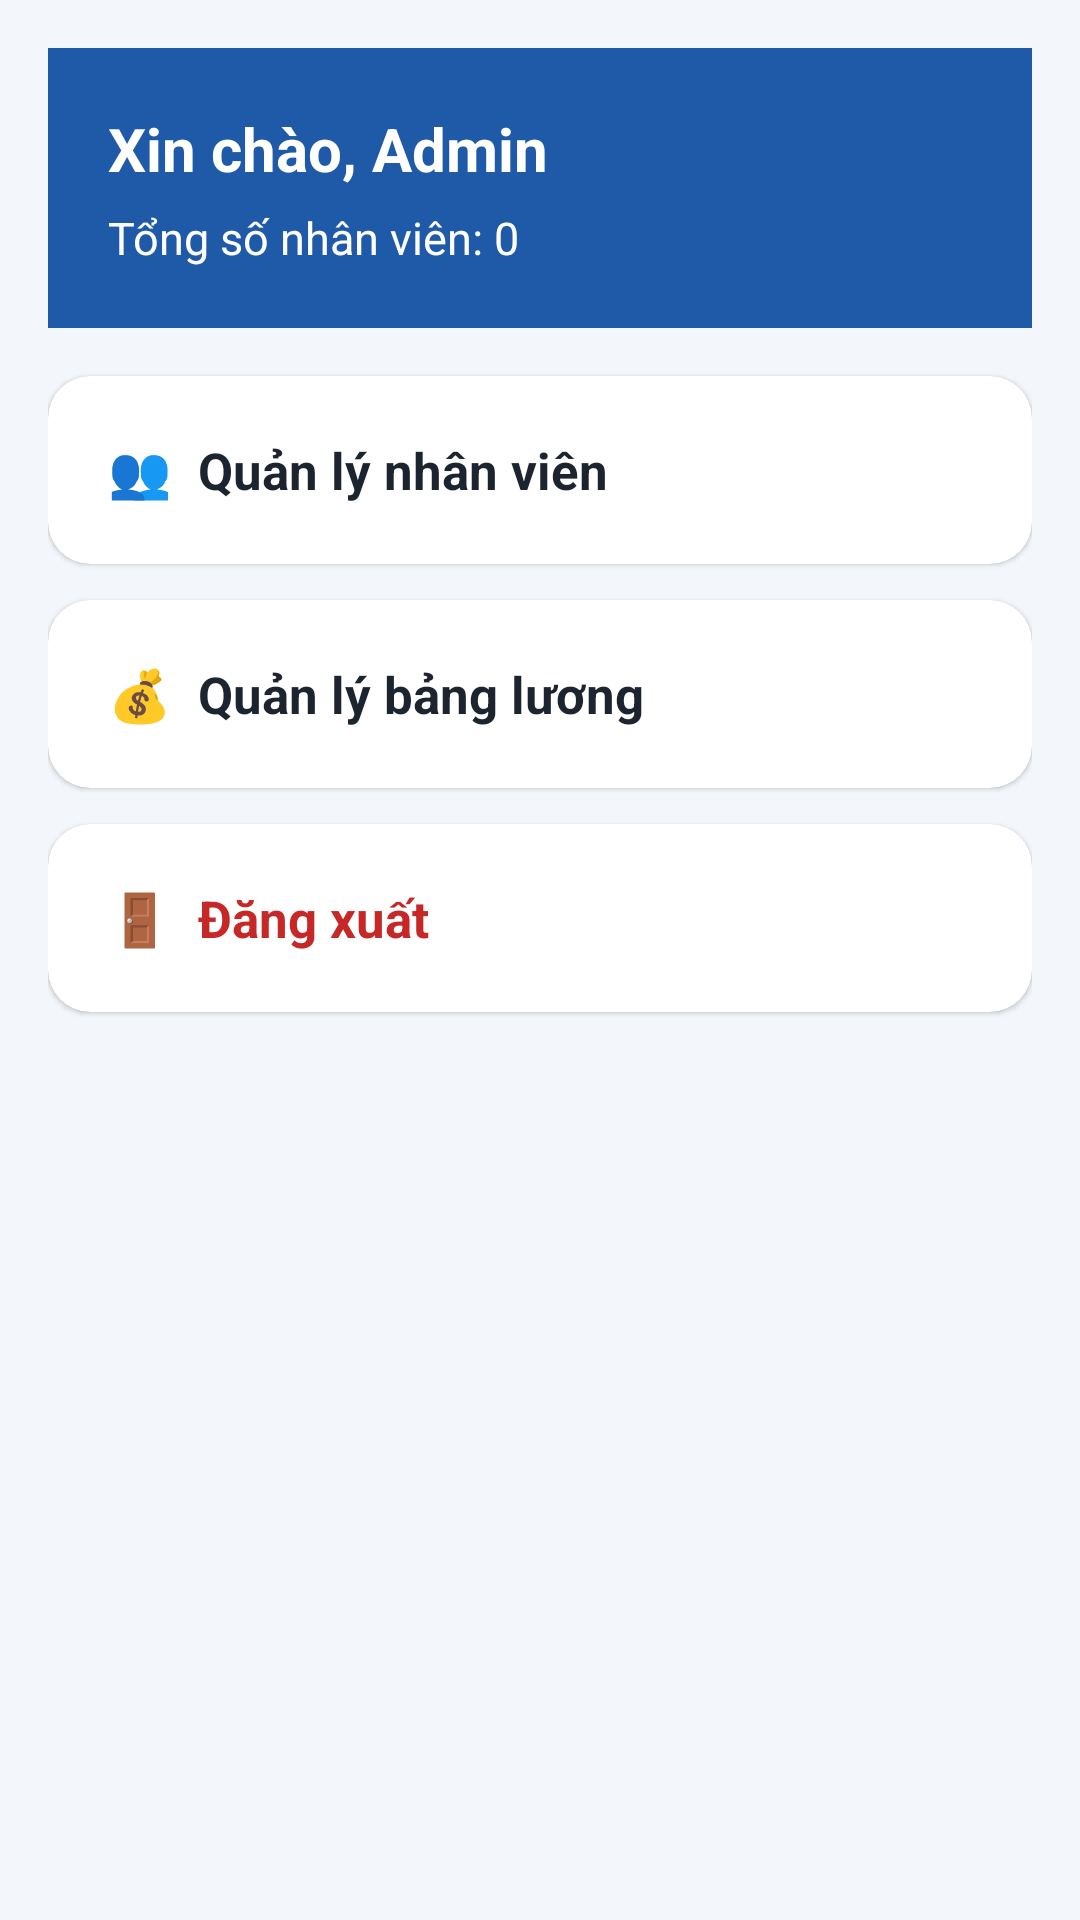

Here is an Android app screen rendered from its layout file. Give the layout XML and the strings, colors and styles it references.
<!-- AndroidManifest.xml: application theme Theme.EmployeeSalary -->
<!-- res/layout/activity_admin_home.xml -->
<?xml version="1.0" encoding="utf-8"?>
<ScrollView xmlns:android="http://schemas.android.com/apk/res/android"
    android:layout_width="match_parent"
    android:layout_height="match_parent"
    android:background="@color/bg_screen">

    <LinearLayout
        android:layout_width="match_parent"
        android:layout_height="wrap_content"
        android:orientation="vertical"
        android:padding="16dp">

        <LinearLayout
            android:layout_width="match_parent"
            android:layout_height="wrap_content"
            android:layout_marginBottom="16dp"
            android:background="@color/primary"
            android:orientation="vertical"
            android:padding="20dp">

            <TextView
                android:id="@+id/tvWelcome"
                android:layout_width="wrap_content"
                android:layout_height="wrap_content"
                android:text="Xin chào, Admin"
                android:textColor="@color/white"
                android:textSize="20sp"
                android:textStyle="bold" />

            <TextView
                android:id="@+id/tvEmployeeCount"
                android:layout_width="wrap_content"
                android:layout_height="wrap_content"
                android:layout_marginTop="6dp"
                android:text="Tổng số nhân viên: 0"
                android:textColor="@color/white"
                android:textSize="15sp" />
        </LinearLayout>

        <com.google.android.material.card.MaterialCardView
            android:id="@+id/cardEmployees"
            style="@style/MenuCard">

            <TextView
                style="@style/MenuCardTitle"
                android:text="👥  Quản lý nhân viên" />
        </com.google.android.material.card.MaterialCardView>

        <com.google.android.material.card.MaterialCardView
            android:id="@+id/cardSalary"
            style="@style/MenuCard">

            <TextView
                style="@style/MenuCardTitle"
                android:text="💰  Quản lý bảng lương" />
        </com.google.android.material.card.MaterialCardView>

        <com.google.android.material.card.MaterialCardView
            android:id="@+id/cardLogout"
            style="@style/MenuCard">

            <TextView
                style="@style/MenuCardTitle"
                android:text="🚪  Đăng xuất"
                android:textColor="@color/danger" />
        </com.google.android.material.card.MaterialCardView>
    </LinearLayout>
</ScrollView>
<!-- resources referenced by this layout -->
<resources>
  <color name="bg_screen">#F3F6FA</color>
  <color name="danger">#C62828</color>
  <color name="primary">#1E5AA8</color>
  <color name="white">#FFFFFF</color>
  <style name="MenuCard" parent="Widget.Material3.CardView.Elevated">
          <item name="android:layout_width">match_parent</item>
          <item name="android:layout_height">wrap_content</item>
          <item name="android:layout_marginBottom">12dp</item>
          <item name="android:clickable">true</item>
          <item name="android:focusable">true</item>
          <item name="cardCornerRadius">14dp</item>
          <item name="cardBackgroundColor">@color/card_bg</item>
      </style>
  <style name="MenuCardTitle">
          <item name="android:layout_width">match_parent</item>
          <item name="android:layout_height">wrap_content</item>
          <item name="android:padding">20dp</item>
          <item name="android:textSize">17sp</item>
          <item name="android:textStyle">bold</item>
          <item name="android:textColor">@color/text_main</item>
      </style>
  <style name="Theme.EmployeeSalary" parent="Theme.Material3.Light">
          <item name="colorPrimary">@color/primary</item>
          <item name="colorPrimaryDark">@color/primary_dark</item>
          <item name="colorOnPrimary">@color/white</item>
          <item name="colorSecondary">@color/accent</item>
          <item name="android:statusBarColor">@color/primary_dark</item>
          <item name="android:windowBackground">@color/bg_screen</item>
          <item name="actionBarStyle">@style/AppActionBar</item>
      </style>
  <color name="card_bg">#FFFFFF</color>
  <color name="text_main">#1C2430</color>
  <color name="primary_dark">#143F78</color>
  <color name="accent">#F28C28</color>
  <style name="AppActionBar" parent="Widget.Material3.ActionBar.Solid">
          <item name="background">@color/primary</item>
          <item name="titleTextStyle">@style/AppActionBarTitle</item>
      </style>
  <style name="AppActionBarTitle" parent="TextAppearance.Material3.TitleLarge">
          <item name="android:textColor">@color/white</item>
      </style>
</resources>
